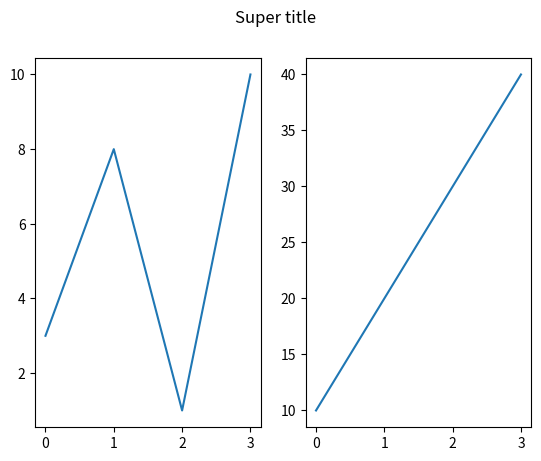

Recreate this plot in Python.
import numpy as np
import matplotlib.pyplot as plt
# plot 1:
x=np.array([0,1,2,3])
y=np.array([3,8,1,10])
plt.subplot(1,2,1)
plt.plot(x,y)

# plot 2:
x=np.array([0,1,2,3])
y=np.array([10,20,30,40])
plt.subplot(1,2,2)
plt.plot(x,y)
plt.suptitle("Super title") #to pass super title 
plt.show()
